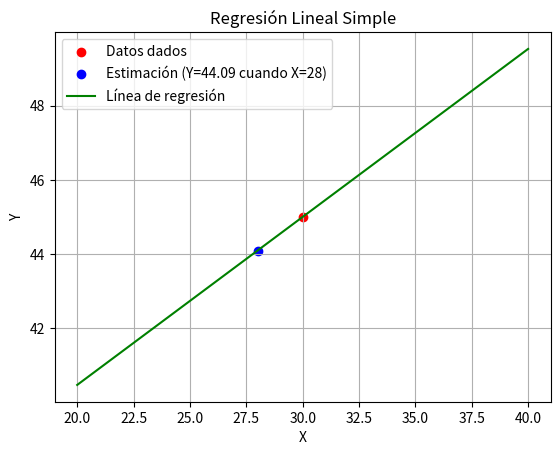

Write Python code to recreate this figure.
import numpy as np
import matplotlib.pyplot as plt

# Datos dados
X_bar = 30
Sx_squared = 25
r = 0.80
Y_bar = 45
Sy_squared = 8

# a) Estimar el valor de X_bar cuando Y = 28
b1 = r * (np.sqrt(Sy_squared) / np.sqrt(Sx_squared))
b0 = Y_bar - b1 * X_bar

# Estimación de Y cuando X = 28
X_new = 28
Y_hat = b0 + b1 * X_new

# b) Determinar la varianza residual
s_squared = Sy_squared - b1**2 * Sx_squared

# Imprimir resultados
print("Estimación de X_bar cuando Y = 28:", Y_hat)
print("Varianza residual:", s_squared)

# Crear datos para la línea de regresión
X = np.linspace(X_bar - 2 * np.sqrt(Sx_squared), X_bar + 2 * np.sqrt(Sx_squared), 100)
Y_reg = b0 + b1 * X

# Crear gráfica de dispersión y línea de regresión
plt.scatter(X_bar, Y_bar, color='red', marker='o', label='Datos dados')
plt.scatter(X_new, Y_hat, color='blue', marker='o', label=f'Estimación (Y={Y_hat:.2f} cuando X={X_new})')
plt.plot(X, Y_reg, color='green', label='Línea de regresión')

# Configurar la gráfica
plt.title('Regresión Lineal Simple')
plt.xlabel('X')
plt.ylabel('Y')
plt.legend()
plt.grid(True)

# Mostrar la gráfica
plt.show()
